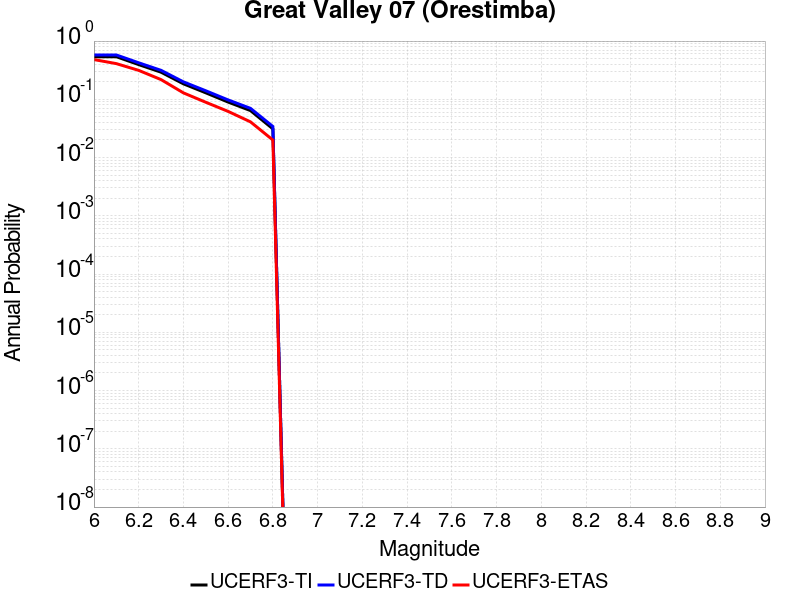

The data file committed next to this chart (first rows):
Magnitude, UCERF3-TI Prob, UCERF3-TD Prob, UCERF3-ETAS Prob
6.0, 0.5391, 0.5774, 0.481
6.1, 0.5391, 0.5774, 0.41
6.2, 0.3945, 0.4236, 0.314
6.3, 0.2922, 0.3145, 0.218
6.4, 0.1845, 0.1993, 0.129
6.5, 0.1293, 0.1401, 0.089
6.6, 0.08965, 0.09753, 0.062
6.7, 0.06403, 0.06994, 0.041
6.8, 0.03112, 0.03417, 0.02
